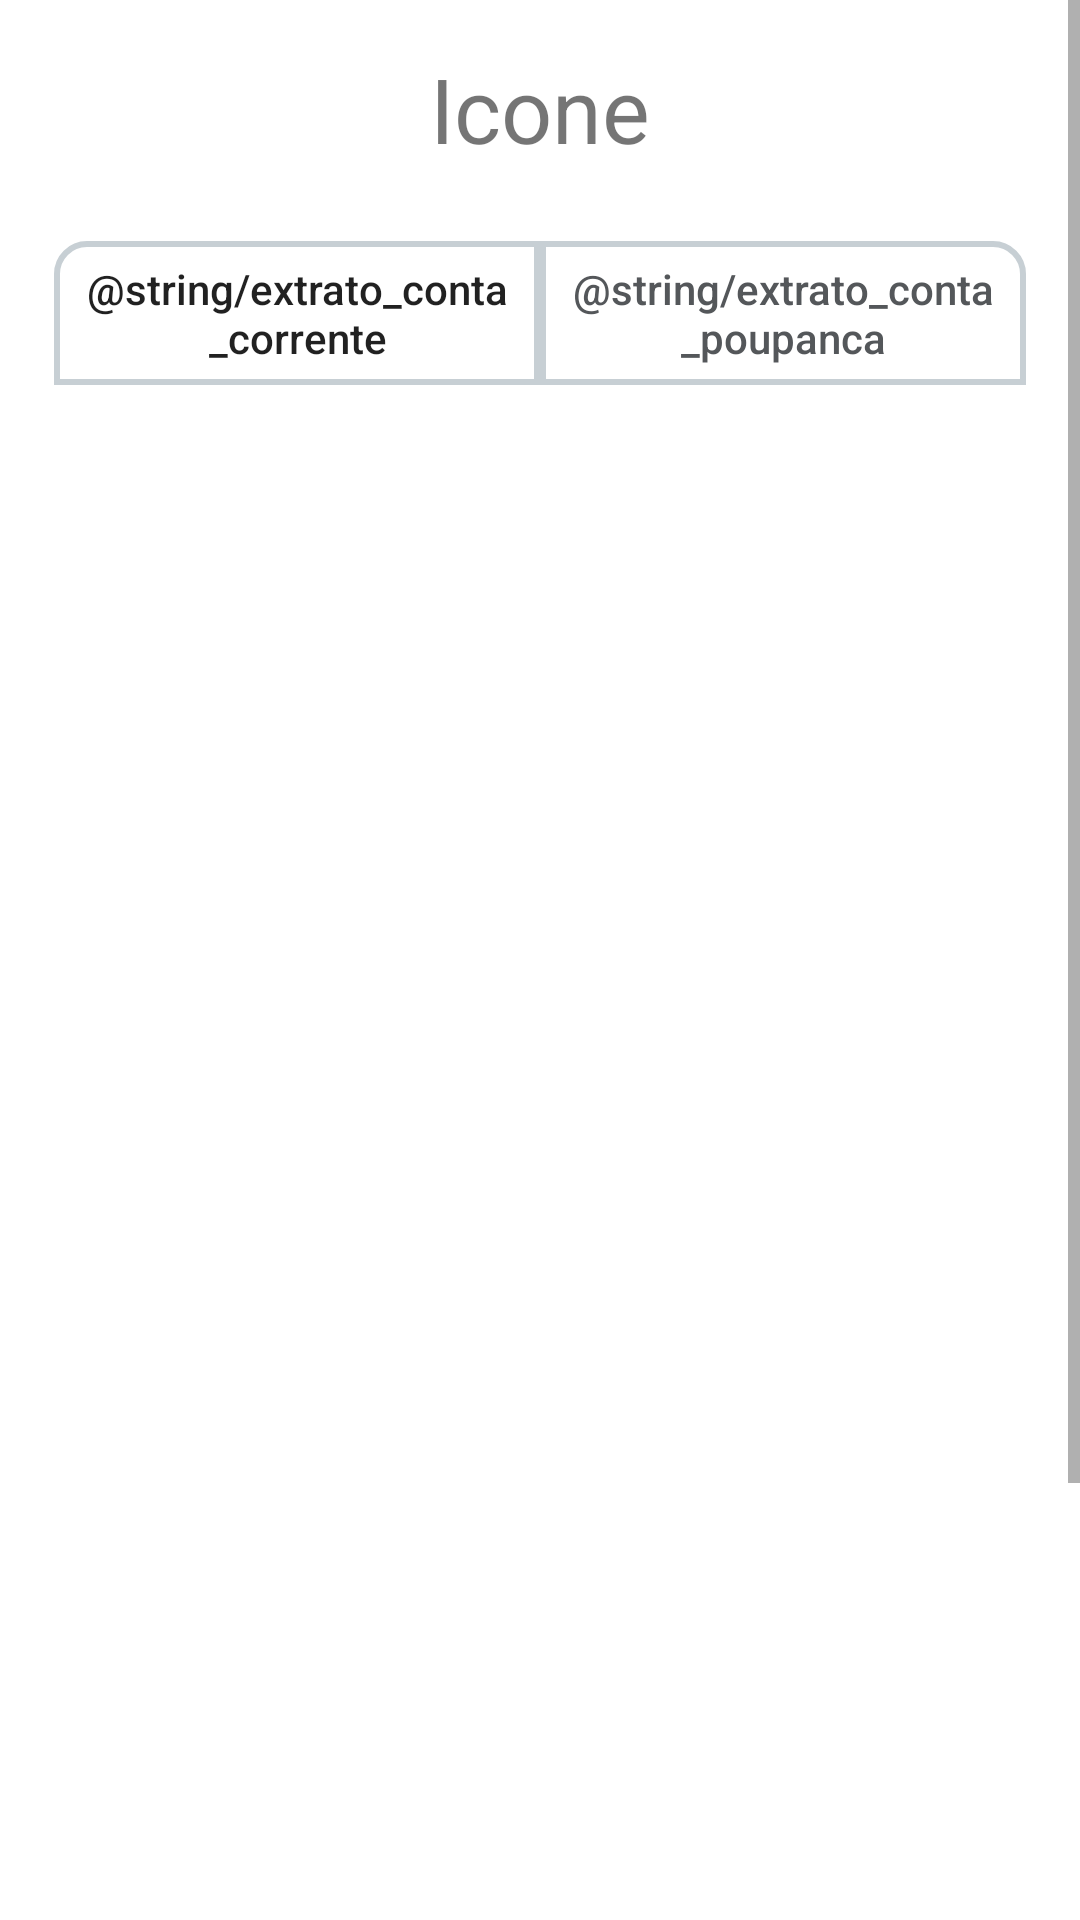

Android layout source for this screen:
<!-- AndroidManifest.xml: application theme AppTheme -->
<!-- res/layout/fragment_extrato.xml -->
<?xml version="1.0" encoding="utf-8"?>
<ScrollView xmlns:android="http://schemas.android.com/apk/res/android"
    xmlns:app="http://schemas.android.com/apk/res-auto"
    xmlns:tools="http://schemas.android.com/tools"
    android:layout_width="match_parent"
    android:layout_height="2200dp"
    android:fillViewport="false">

    <androidx.constraintlayout.widget.ConstraintLayout
        android:layout_width="match_parent"
        android:layout_height="match_parent"
        android:background="@color/branco">

        <Button
            android:id="@+id/botaoCorrente"
            android:layout_width="0dp"
            android:layout_height="wrap_content"
            android:layout_marginTop="24dp"
            android:background="@drawable/botao_conta_corrente"
            android:text="@string/extrato_conta_corrente"
            android:textAllCaps="false"
            app:layout_constraintEnd_toStartOf="@+id/guideline10"
            app:layout_constraintStart_toStartOf="@+id/guideline9"
            app:layout_constraintTop_toBottomOf="@+id/textView2" />

        <Button
            android:id="@+id/botaoPoupanca"
            android:layout_width="0dp"
            android:layout_height="wrap_content"
            android:layout_marginTop="24dp"
            android:background="@drawable/botao_conta_poupanca"
            android:text="@string/extrato_conta_poupanca"
            android:textAllCaps="false"
            android:textColor="@color/texto"
            app:layout_constraintEnd_toStartOf="@+id/guideline8"
            app:layout_constraintStart_toStartOf="@+id/guideline10"
            app:layout_constraintTop_toBottomOf="@+id/textView2" />

        <TextView
            android:id="@+id/textView2"
            android:layout_width="wrap_content"
            android:layout_height="wrap_content"
            android:layout_marginTop="16dp"
            android:text="Icone"
            android:textSize="30dp"
            app:layout_constraintEnd_toEndOf="parent"
            app:layout_constraintStart_toStartOf="parent"
            app:layout_constraintTop_toTopOf="parent" />


        <androidx.viewpager.widget.ViewPager
            android:id="@+id/viewPagerExtrato"
            android:layout_width="0dp"
            android:layout_height="700dp"
            app:layout_constraintBottom_toBottomOf="parent"
            app:layout_constraintEnd_toStartOf="@+id/guideline8"
            app:layout_constraintStart_toStartOf="@+id/guideline9"
            app:layout_constraintTop_toBottomOf="@+id/botaoCorrente">

            <ProgressBar
                android:id="@+id/progressBar"
                style="?android:attr/progressBarStyle"
                android:layout_width="wrap_content"
                android:layout_height="wrap_content" />
        </androidx.viewpager.widget.ViewPager>

        <androidx.constraintlayout.widget.Guideline
            android:id="@+id/guideline8"
            android:layout_width="wrap_content"
            android:layout_height="wrap_content"
            android:orientation="vertical"
            app:layout_constraintGuide_percent="0.95" />

        <androidx.constraintlayout.widget.Guideline
            android:id="@+id/guideline9"
            android:layout_width="wrap_content"
            android:layout_height="wrap_content"
            android:orientation="vertical"
            app:layout_constraintGuide_percent="0.05" />

        <androidx.constraintlayout.widget.Guideline
            android:id="@+id/guideline10"
            android:layout_width="wrap_content"
            android:layout_height="wrap_content"
            android:orientation="vertical"
            app:layout_constraintGuide_percent="0.50" />

    </androidx.constraintlayout.widget.ConstraintLayout>
</ScrollView>
<!-- resources referenced by this layout -->
<resources>
  <color name="branco">#FFFFFF</color>
  <color name="texto">#54575A</color>
  <!-- drawable botao_conta_corrente (drawable) -->
  <shape xmlns:android="http://schemas.android.com/apk/res/android">
      <corners android:topLeftRadius="10dp" />
      <stroke android:width="2dp" android:color="@color/backgroundBoxEscura" />
  </shape>
  <!-- drawable botao_conta_poupanca (drawable) -->
  <shape xmlns:android="http://schemas.android.com/apk/res/android">
      <corners android:topRightRadius="10dp" />
      <stroke android:width="2dp" android:color="@color/backgroundBoxEscura" />
  </shape>
  <style name="AppTheme" parent="Theme.AppCompat.Light.NoActionBar">
          
          <item name="colorPrimary">@color/colorPrimary</item>
          <item name="colorPrimaryDark">@color/amareloCabecalho</item>
          <item name="colorAccent">@color/colorAccent</item>
      </style>
  <color name="backgroundBoxEscura">#C7CFD4</color>
  <color name="colorPrimary">#008577</color>
  <color name="amareloCabecalho">#A1A734</color>
  <color name="colorAccent">#D81B60</color>
</resources>
